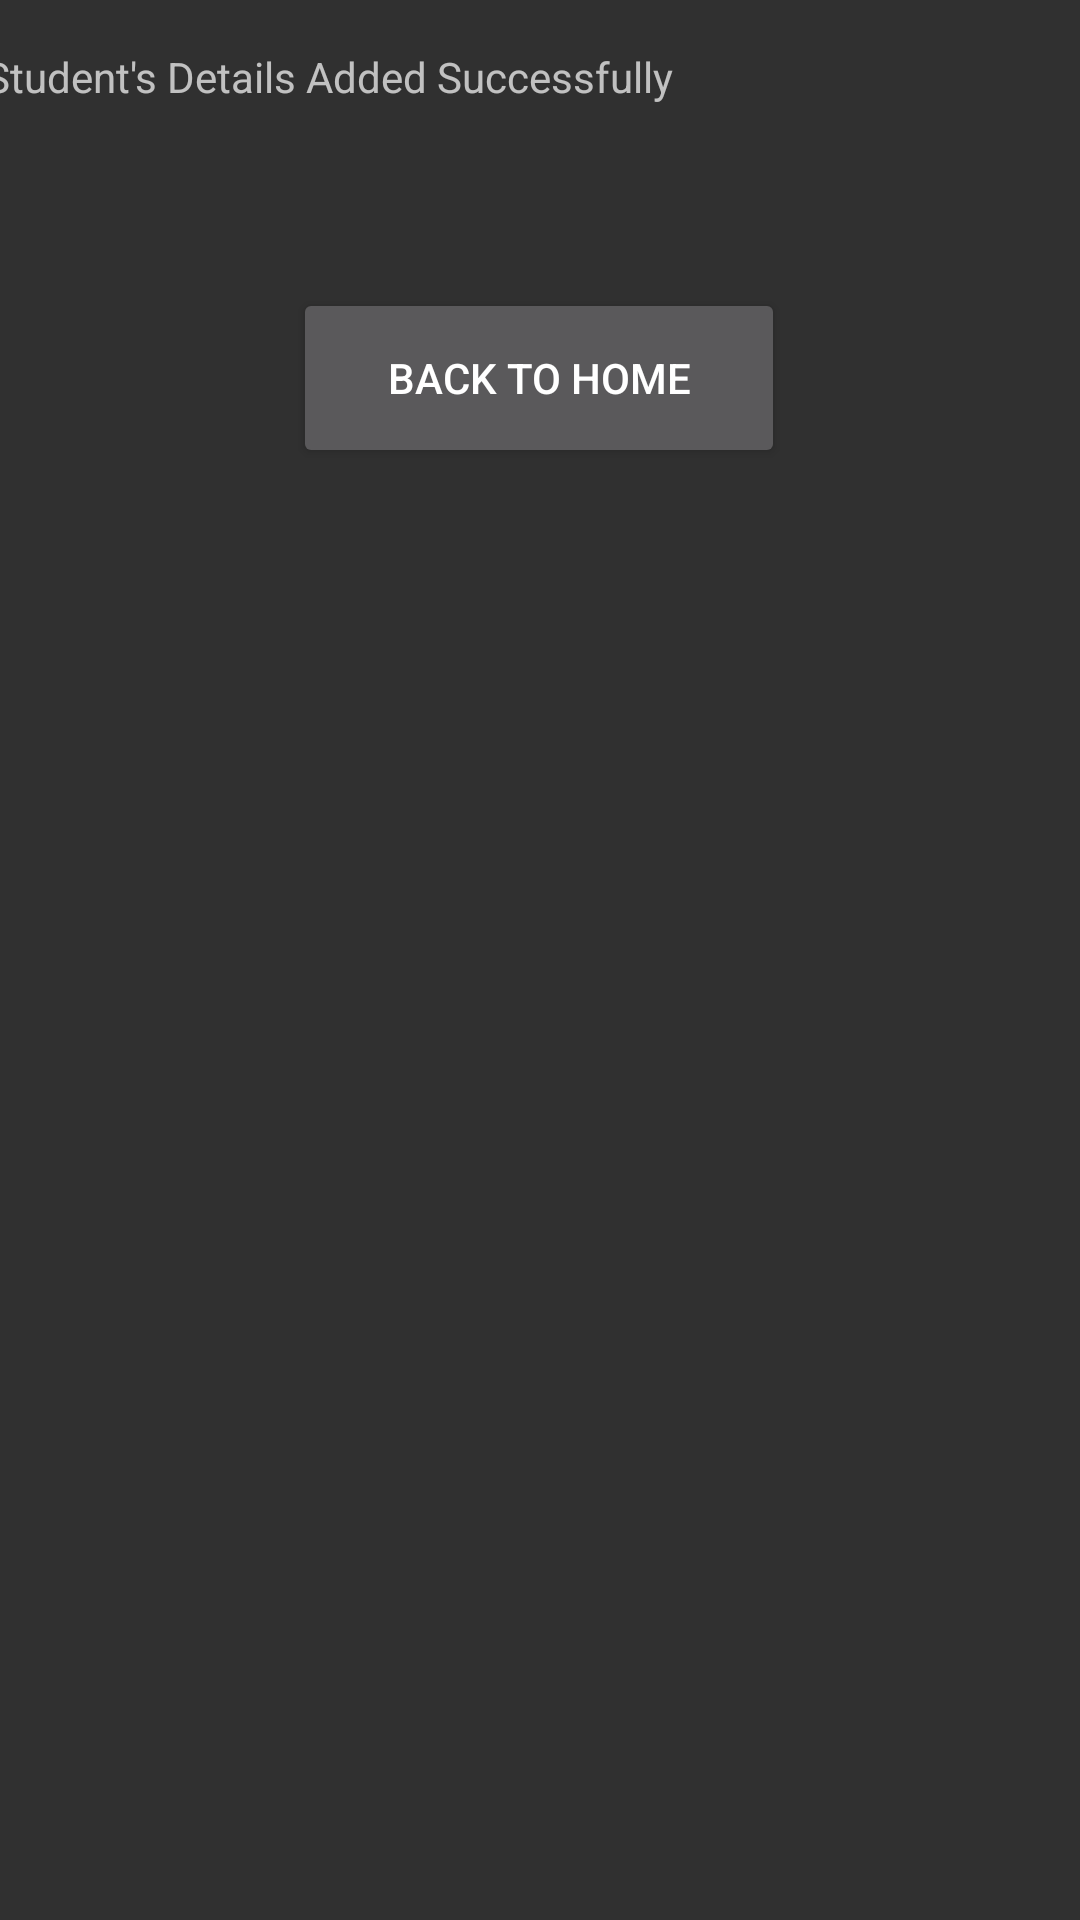

Here is an Android app screen rendered from its layout file. Give the layout XML and the strings, colors and styles it references.
<!-- AndroidManifest.xml: application theme Theme.AppCompat -->
<!-- res/layout/activity_confirm_add.xml -->
<?xml version="1.0" encoding="utf-8"?>

<android.support.constraint.ConstraintLayout xmlns:android="http://schemas.android.com/apk/res/android"
    xmlns:app="http://schemas.android.com/apk/res-auto"
    xmlns:tools="http://schemas.android.com/tools"
    android:layout_width="match_parent"
    android:layout_height="match_parent"
    tools:context=".ConfirmAdd">

    <TextView
        android:id="@+id/textView"
        android:layout_width="371dp"
        android:layout_height="30dp"
        android:layout_marginEnd="20dp"
        android:layout_marginStart="20dp"
        android:layout_marginTop="16dp"
        android:text="Student's Details Added Successfully"
        app:layout_constraintEnd_toEndOf="parent"
        app:layout_constraintStart_toStartOf="parent"
        app:layout_constraintTop_toTopOf="parent" />

    <Button
        android:id="@+id/button15"
        android:layout_width="164dp"
        android:layout_height="60dp"
        android:layout_marginEnd="124dp"
        android:layout_marginStart="123dp"
        android:layout_marginTop="50dp"
        android:text="Back To home"
        app:layout_constraintEnd_toEndOf="parent"
        app:layout_constraintStart_toStartOf="parent"
        app:layout_constraintTop_toBottomOf="@+id/textView" />
</android.support.constraint.ConstraintLayout>
<!-- resources referenced by this layout -->
<resources>

</resources>
